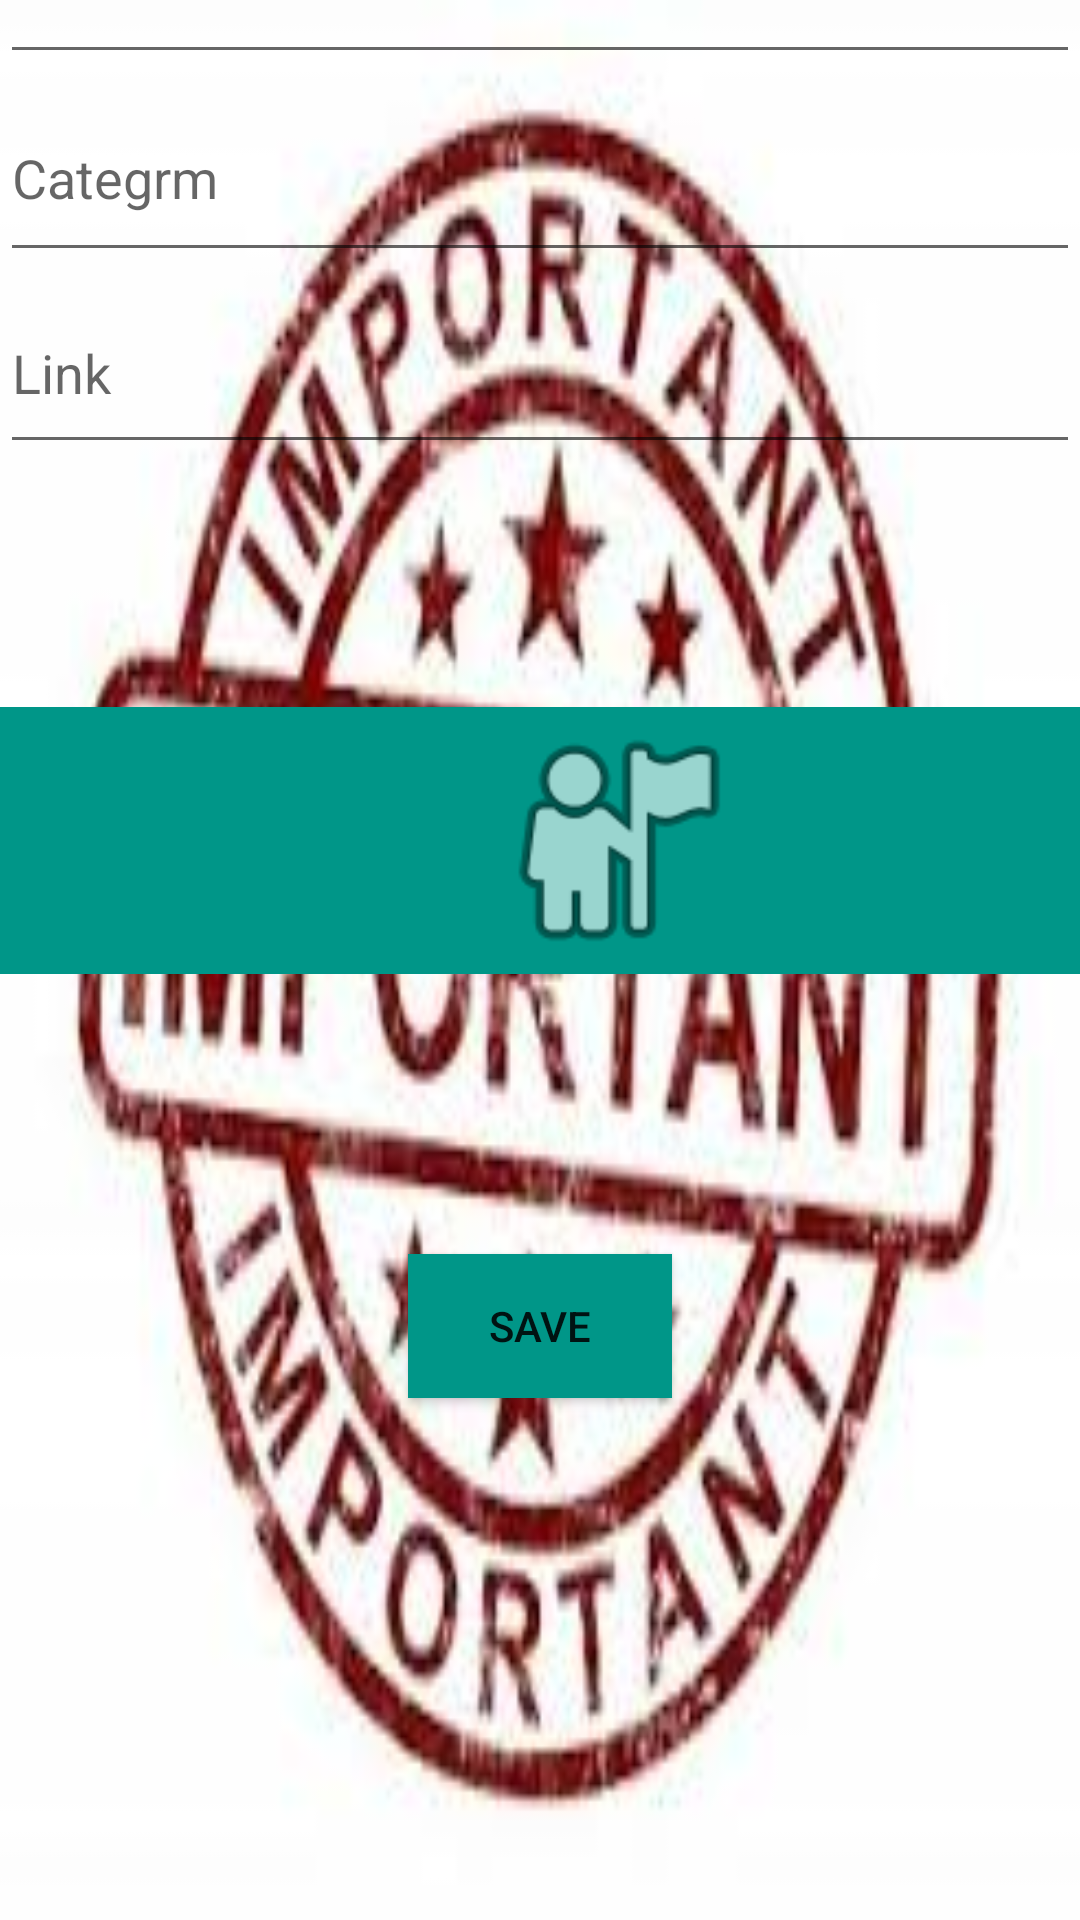

Here is an Android app screen rendered from its layout file. Give the layout XML and the strings, colors and styles it references.
<!-- AndroidManifest.xml: application theme Theme.FinalProjectAli -->
<!-- res/layout/activity_add.xml -->
<?xml version="1.0" encoding="utf-8"?>
<androidx.constraintlayout.widget.ConstraintLayout xmlns:android="http://schemas.android.com/apk/res/android"
    xmlns:app="http://schemas.android.com/apk/res-auto"
    xmlns:tools="http://schemas.android.com/tools"
    android:layout_width="match_parent"
    android:layout_height="match_parent"
    android:background="@drawable/images"
    tools:context=".AddActivity">

    <Button
        android:id="@+id/btnSave"
        android:layout_width="wrap_content"
        android:layout_height="wrap_content"
        android:layout_marginBottom="174dp"
        android:background="#009688"
        android:text="Save"
        app:layout_constraintBottom_toBottomOf="parent"
        app:layout_constraintEnd_toEndOf="parent"
        app:layout_constraintStart_toStartOf="parent" />

    <ImageView
        android:id="@+id/ImImageView"
        android:layout_width="411dp"
        android:layout_height="89dp"
        android:layout_marginBottom="362dp"
        android:background="#009688"
        app:layout_constraintBottom_toBottomOf="parent"
        app:layout_constraintEnd_toEndOf="parent"
        app:layout_constraintHorizontal_bias="0.0"
        app:layout_constraintStart_toStartOf="parent"
        app:layout_constraintTop_toBottomOf="@+id/linearLayout3"
        app:srcCompat="@android:drawable/ic_menu_myplaces" />

    <LinearLayout
        android:id="@+id/linearLayout3"
        android:layout_width="0dp"
        android:layout_height="wrap_content"
        android:layout_marginBottom="81dp"
        android:orientation="vertical"
        app:layout_constraintBottom_toTopOf="@+id/ImImageView"
        app:layout_constraintEnd_toEndOf="parent"
        app:layout_constraintStart_toStartOf="parent"
        app:layout_constraintTop_toTopOf="parent">

        <EditText
            android:id="@+id/etTitle"
            android:layout_width="match_parent"
            android:layout_height="71dp"
            android:ems="10"
            android:hint="Title"
            android:inputType="textPersonName" />

        <EditText
            android:id="@+id/etCategrm"
            android:layout_width="match_parent"
            android:layout_height="66dp"
            android:ems="10"
            android:hint="Categrm"
            android:inputType="textPersonName" />

        <EditText
            android:id="@+id/etLink"
            android:layout_width="match_parent"
            android:layout_height="64dp"
            android:ems="10"
            android:hint="Link"
            android:inputType="textPersonName" />
    </LinearLayout>

</androidx.constraintlayout.widget.ConstraintLayout>
<!-- resources referenced by this layout -->
<resources>
  <!-- drawable images: jpg bitmap (drawable-v24, 11867 bytes) -->
  <style name="Theme.FinalProjectAli" parent="Theme.MaterialComponents.DayNight.DarkActionBar">
          
          <item name="colorPrimary">@color/purple_500</item>
          <item name="colorPrimaryVariant">@color/purple_700</item>
          <item name="colorOnPrimary">@color/white</item>
          
          <item name="colorSecondary">@color/teal_200</item>
          <item name="colorSecondaryVariant">@color/teal_700</item>
          <item name="colorOnSecondary">@color/black</item>
          
          <item name="android:statusBarColor" tools:targetApi="l">?attr/colorPrimaryVariant</item>
          
      </style>
  <!-- not gathered from this repository: default colours our renderer supplied (Android Studio template values) -->
  <color name="purple_500">#FF6200EE</color>
  <color name="purple_700">#FF3700B3</color>
  <color name="teal_200">#FF03DAC5</color>
  <color name="teal_700">#FF018786</color>
  <color name="black">#FF000000</color>
  <color name="white">#FFFFFFFF</color>
</resources>
